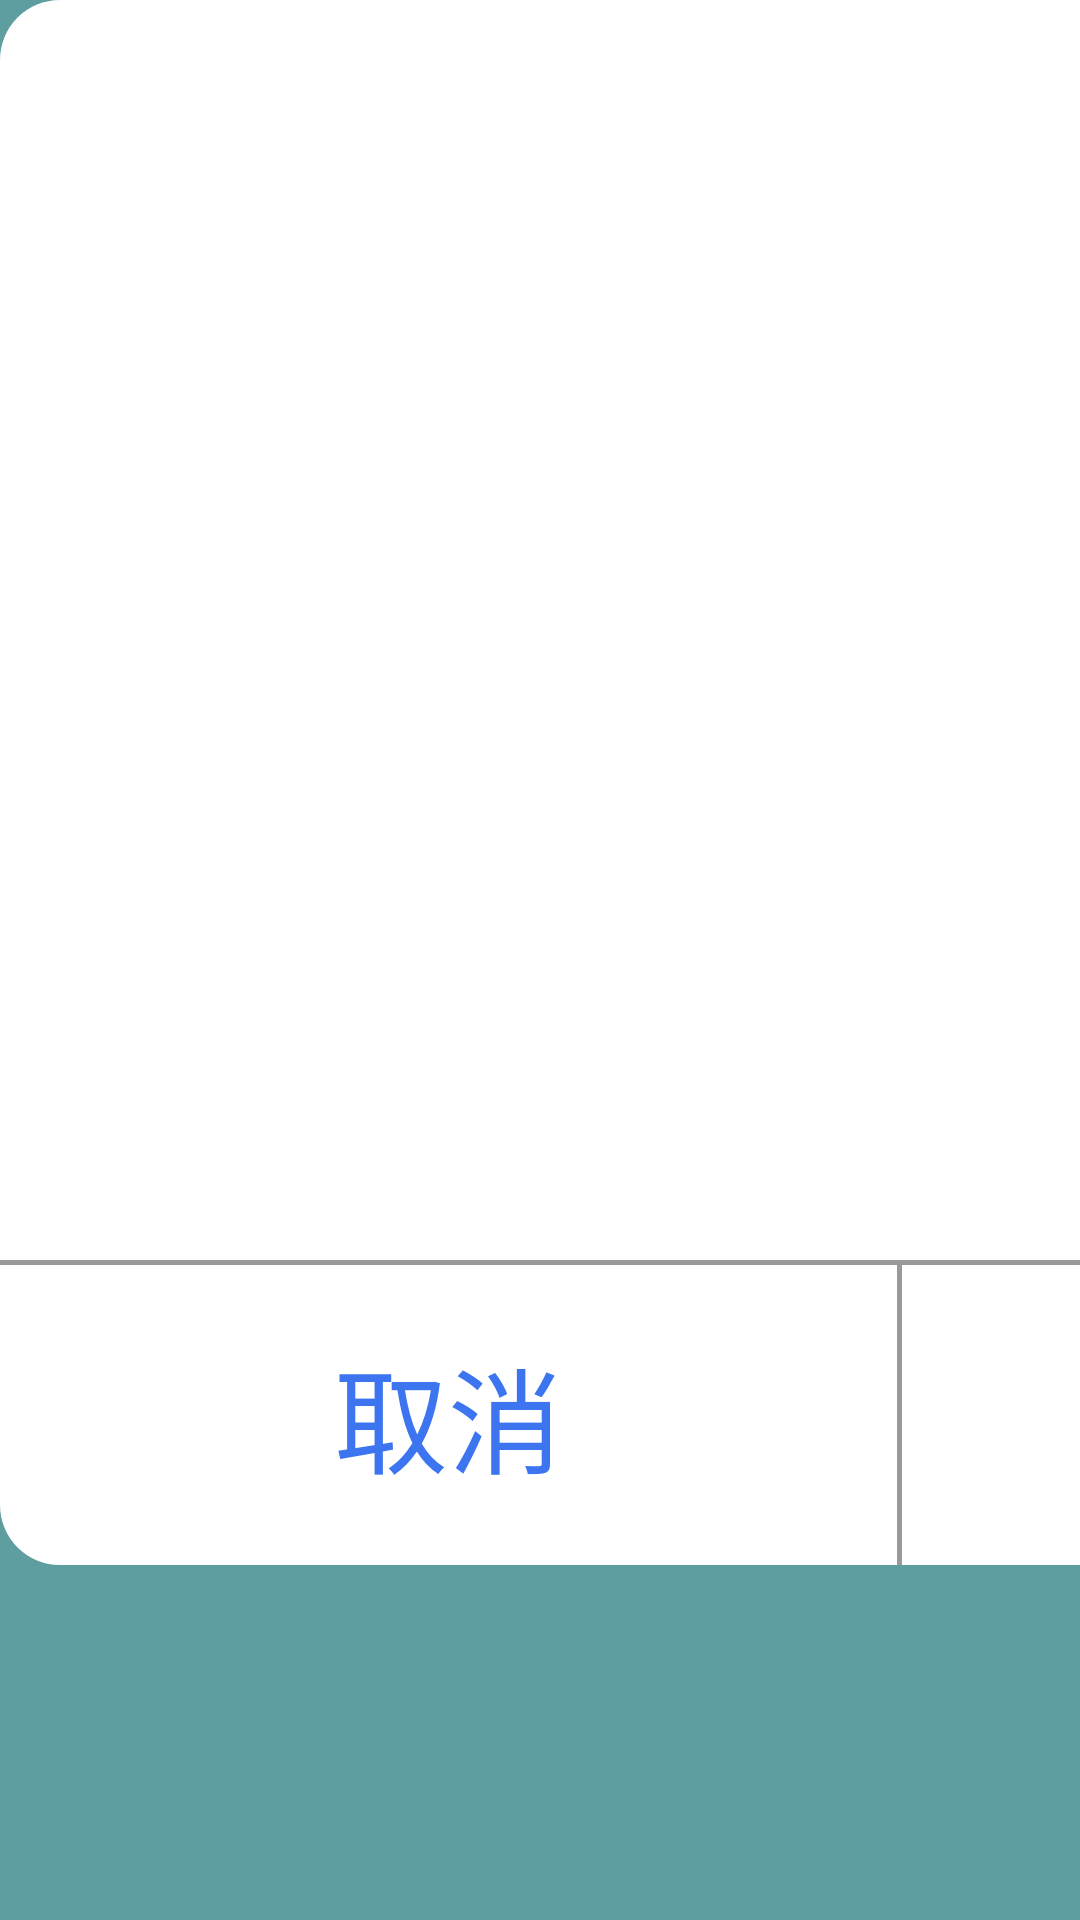

This screen was rendered from an Android layout file. Write that file and the resources it references.
<!-- AndroidManifest.xml: application theme Theme.L850TDemo -->
<!-- res/layout/dialog_old_version_list.xml -->
<?xml version="1.0" encoding="utf-8"?>
<LinearLayout
    xmlns:android="http://schemas.android.com/apk/res/android"
    xmlns:tools="http://schemas.android.com/tools"
    xmlns:app="http://schemas.android.com/apk/res-auto"
    android:layout_width="wrap_content"
    tools:ignore="PxUsage"
    android:layout_height="wrap_content">

    <LinearLayout
        android:layout_width="600dp"
        android:orientation="vertical"
        android:background="@drawable/shape_round20_2d2d2d"
        android:layout_height="wrap_content">

        <androidx.recyclerview.widget.RecyclerView
            android:id="@+id/recycler_view"
            android:layout_marginTop="20dp"
            android:layout_width="match_parent"
            app:layout_constraintTop_toBottomOf="@+id/tv_title"
            android:visibility="visible"
            android:minHeight="400dp"
            android:layout_height="wrap_content">

        </androidx.recyclerview.widget.RecyclerView>

        <View
            android:layout_width="match_parent"
            app:layout_constraintTop_toBottomOf="@+id/recycler_view"
            app:layout_constraintBottom_toBottomOf="parent"
            android:background="@color/color_999"
            android:layout_height="1.5dp"/>


        <LinearLayout
            android:layout_width="match_parent"
            android:layout_height="100dp">
            <TextView
                android:id="@+id/tv_cancel"
                android:layout_width="0px"
                android:layout_weight="1"
                android:text="@string/dialog_cancel"
                android:textColor="@color/color_3D75F0"
                android:textSize="38sp"
                android:gravity="center"
                android:layout_height="100dp"/>

            <View
                android:layout_width="1.5dp"
                app:layout_constraintTop_toBottomOf="@+id/recycler_view"
                app:layout_constraintBottom_toBottomOf="parent"
                android:background="@color/color_999"
                android:layout_height="match_parent"/>

            <TextView
                android:id="@+id/tv_confirm"
                android:layout_width="0px"
                android:layout_weight="1"
                android:text="@string/dialog_confirm"
                android:textColor="@color/color_3D75F0"
                android:textSize="38sp"
                android:gravity="center"
                android:layout_height="100dp"/>
        </LinearLayout>

    </LinearLayout>

</LinearLayout>
<!-- resources referenced by this layout -->
<resources>
  <color name="color_3D75F0">#3D75F0</color>
  <color name="color_999">#999</color>
  <!-- drawable shape_round20_2d2d2d (drawable) -->
  <?xml version="1.0" encoding="utf-8"?>
  <shape xmlns:android="http://schemas.android.com/apk/res/android"
      android:shape="rectangle">
  
      <solid android:color="@color/white"/>
  
      <corners android:radius="20dp"/>
  </shape>
  <string name="dialog_cancel">取消</string>
  <string name="dialog_confirm">确定</string>
  <style name="Theme.L850TDemo" parent="Base.Theme.L850TDemo">
          <item name="android:windowBackground">@color/color_5F9EA0</item>
      </style>
  <color name="white">#FFFFFFFF</color>
  <style name="Base.Theme.L850TDemo" parent="Theme.Material3.DayNight.NoActionBar">
          
          
      </style>
  <color name="color_5F9EA0">#5F9EA0</color>
</resources>
